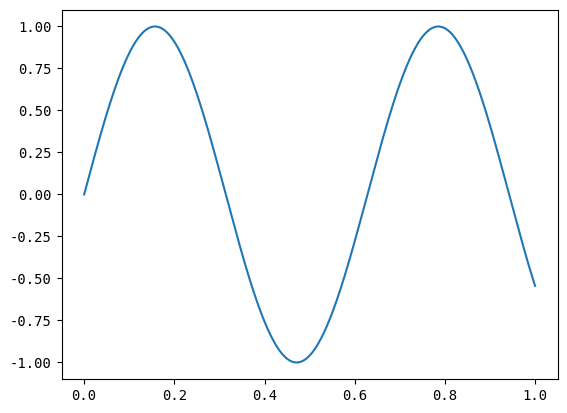

Python code for this plot:
import numpy
import matplotlib.pyplot as plt
import numpy as np
from matplotlib.pyplot import plot
plt.rcParams['font.family'] = 'monospace '


class Plots(object):
    def maps(self, x, y, z):
        fig = plt.figure()
        ax = fig.add_subplot(111, projection='3d')
        ax.plot_surface(x, y, z, cmap='inferno')
        ax.legend()
        plt.grid(True)
        plt.show()

    def time_maps(self, x, y):
        plt.plot(x, y)
        plt.grid(True, which='major')
        plt.grid(True, which='minor')
        plt.minorticks_on()
        plt.xlabel('Time, sec')

if __name__ == "__main__":
    x = np.linspace(0, 1, 1000)
    y = np.sin(10 * x)
    z = np.cos(50 * x)
    plt.plot(x, y)
